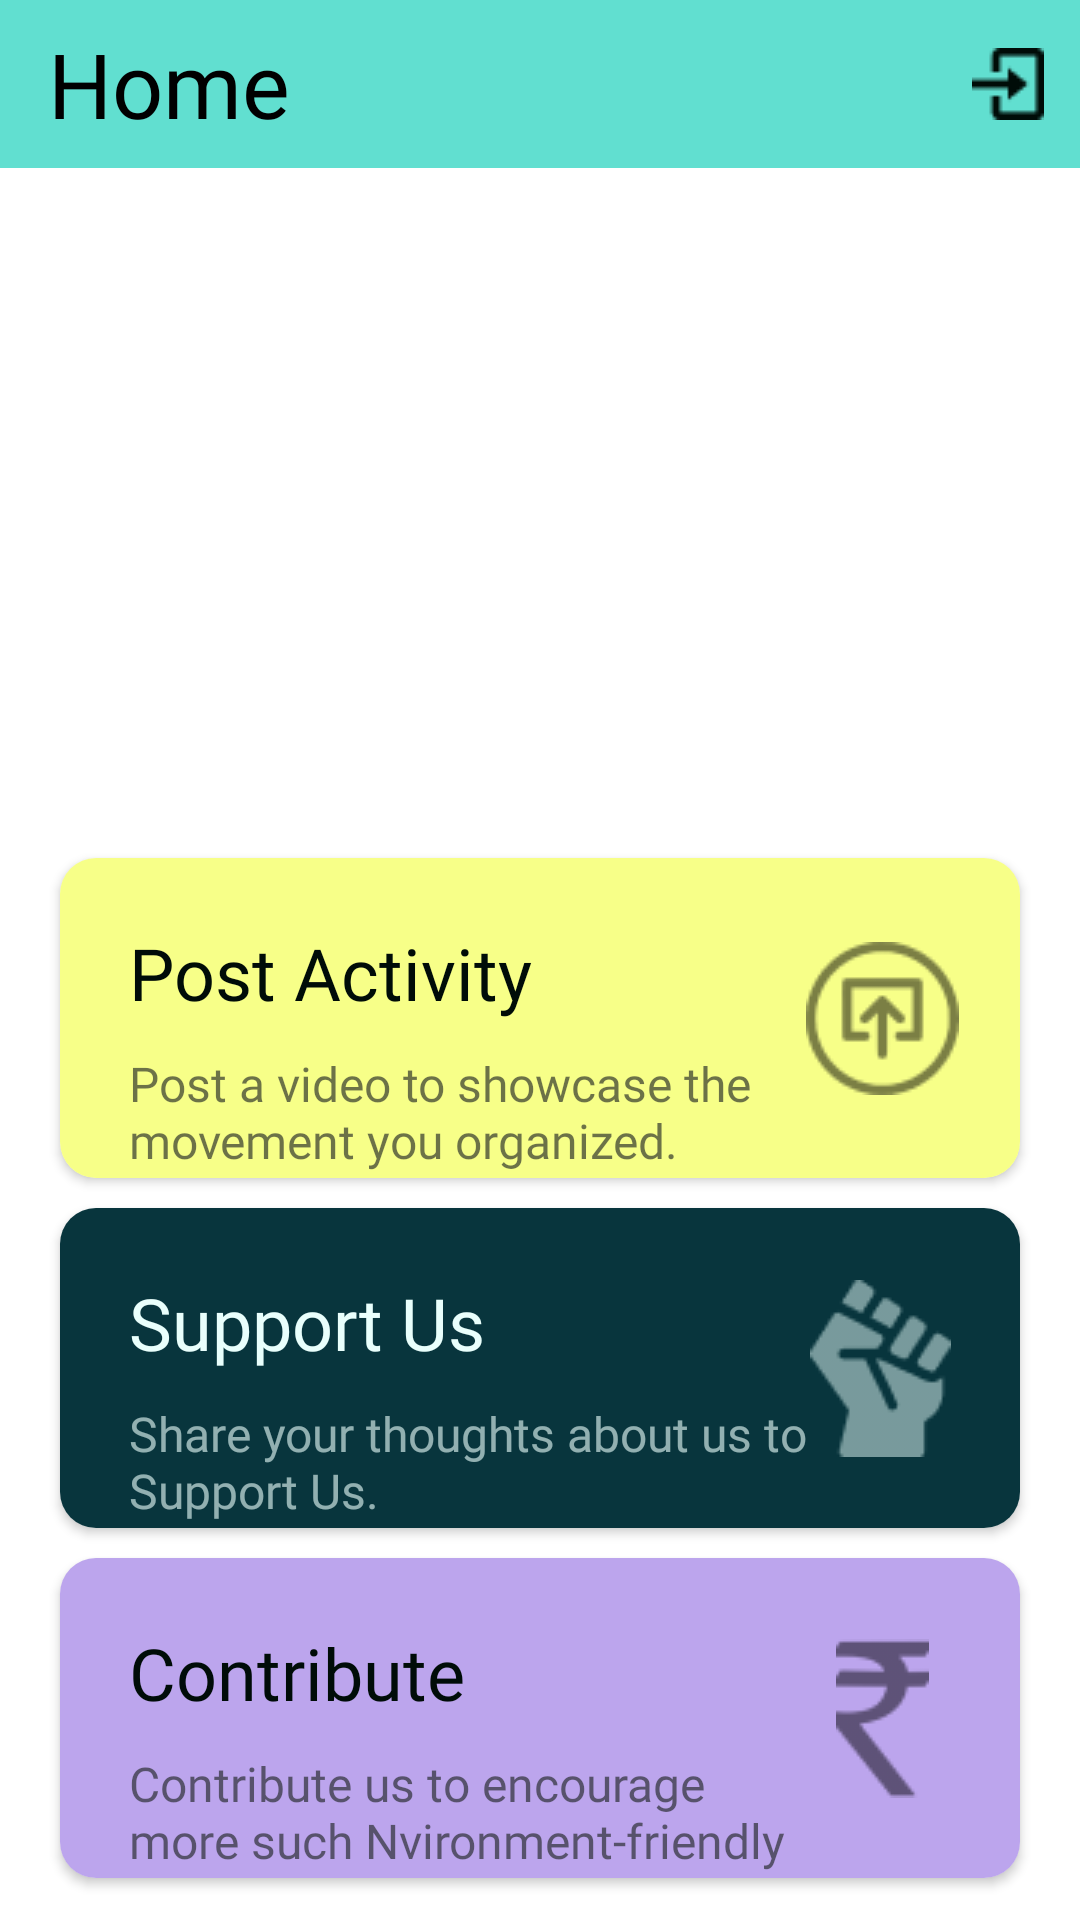

Reconstruct the res/layout file that produces this screen, plus the resources it refers to.
<!-- AndroidManifest.xml: application theme Theme.Nvironment -->
<!-- res/layout/activity_main.xml -->
<?xml version="1.0" encoding="utf-8"?>
<androidx.constraintlayout.widget.ConstraintLayout xmlns:android="http://schemas.android.com/apk/res/android"
    xmlns:app="http://schemas.android.com/apk/res-auto"
    xmlns:tools="http://schemas.android.com/tools"
    android:layout_width="match_parent"
    android:layout_height="match_parent"
    android:background="@drawable/bg"
    tools:context=".MainActivity">

    <androidx.appcompat.widget.Toolbar
        android:id="@+id/toolbar"
        android:layout_width="match_parent"
        android:layout_height="wrap_content"
        android:background="@color/blue"
        app:layout_constraintEnd_toEndOf="parent"
        app:layout_constraintStart_toStartOf="parent"
        app:layout_constraintTop_toTopOf="parent"
        app:title="Home"
        app:titleTextAppearance="@style/toolbarTitleAppearance"
        app:titleTextColor="@color/black"
        app:menu="@menu/home_nav_menu"/>

    <ImageView
        android:id="@+id/developers"
        android:layout_width="match_parent"
        android:layout_height="0dp"
        android:src="@drawable/contributors"
        app:layout_constraintDimensionRatio="1.78"
        app:layout_constraintEnd_toEndOf="parent"
        app:layout_constraintStart_toStartOf="parent"
        app:layout_constraintTop_toBottomOf="@id/toolbar" />

    <androidx.cardview.widget.CardView
        android:id="@+id/post_activity_card"
        android:layout_width="match_parent"
        android:layout_height="0dp"
        android:layout_marginStart="20dp"
        android:layout_marginTop="28dp"
        android:layout_marginEnd="20dp"
        app:cardCornerRadius="12dp"
        app:layout_constraintDimensionRatio="3"
        app:layout_constraintEnd_toEndOf="parent"
        app:layout_constraintStart_toStartOf="parent"
        app:layout_constraintTop_toBottomOf="@id/developers">

        <androidx.constraintlayout.widget.ConstraintLayout
            android:layout_width="match_parent"
            android:layout_height="match_parent"
            android:layout_gravity="center_horizontal"
            android:background="#F7FF88"
            android:visibility="visible">

            <TextView
                android:id="@+id/heading"
                android:layout_width="wrap_content"
                android:layout_height="wrap_content"
                android:layout_marginStart="23dp"
                android:layout_marginTop="22dp"
                android:fontFamily="@font/passion_one"
                android:justificationMode="inter_word"
                android:text="Post Activity"
                android:textColor="@color/blue_black"
                android:textSize="@dimen/dim_24"
                app:layout_constraintStart_toStartOf="parent"
                app:layout_constraintTop_toTopOf="parent" />

            <TextView
                android:id="@+id/description"
                android:layout_width="wrap_content"
                android:maxWidth="240dp"
                android:layout_height="wrap_content"
                android:layout_marginTop="10dp"
                android:fontFamily="@font/passion_one"
                android:text="Post a video to showcase the movement you organized."
                android:textColor="#A41F2423"
                android:textSize="@dimen/dim_16"
                app:layout_constraintStart_toStartOf="@id/heading"
                app:layout_constraintTop_toBottomOf="@+id/heading" />

            <androidx.constraintlayout.widget.Guideline
                android:id="@+id/guideline"
                android:layout_width="wrap_content"
                android:layout_height="wrap_content"
                android:orientation="vertical"
                app:layout_constraintGuide_percent="0.75" />

            <ImageView
                android:layout_width="wrap_content"
                android:layout_height="wrap_content"
                android:src="@drawable/icon_post"
                app:layout_constraintBottom_toBottomOf="parent"
                app:layout_constraintEnd_toEndOf="parent"
                app:layout_constraintStart_toStartOf="@+id/guideline"
                app:layout_constraintTop_toTopOf="parent"
                app:layout_constraintHorizontal_bias="0.3"/>

        </androidx.constraintlayout.widget.ConstraintLayout>

    </androidx.cardview.widget.CardView>

    <androidx.cardview.widget.CardView
        android:id="@+id/support_us_card"
        android:layout_width="match_parent"
        android:layout_height="0dp"
        android:layout_marginStart="20dp"
        android:layout_marginTop="10dp"
        android:layout_marginEnd="20dp"
        app:cardCornerRadius="12dp"
        app:layout_constraintDimensionRatio="3"
        app:layout_constraintEnd_toEndOf="parent"
        app:layout_constraintStart_toStartOf="parent"
        app:layout_constraintTop_toBottomOf="@id/post_activity_card">

        <androidx.constraintlayout.widget.ConstraintLayout
            android:layout_width="match_parent"
            android:layout_height="match_parent"
            android:layout_gravity="center_horizontal"
            android:background="#08353D"
            android:visibility="visible">

            <TextView
                android:id="@+id/heading2"
                android:layout_width="wrap_content"
                android:layout_height="wrap_content"
                android:layout_marginStart="23dp"
                android:layout_marginTop="22dp"
                android:fontFamily="@font/passion_one"
                android:justificationMode="inter_word"
                android:text="Support Us"
                android:textColor="@color/light_blue"
                android:textSize="@dimen/dim_24"
                app:layout_constraintStart_toStartOf="parent"
                app:layout_constraintTop_toTopOf="parent" />

            <TextView
                android:id="@+id/description2"
                android:layout_width="wrap_content"
                android:maxWidth="240dp"
                android:layout_height="wrap_content"
                android:layout_marginTop="10dp"
                android:fontFamily="@font/passion_one"
                android:text="Share your thoughts about us to Support Us."
                android:textColor="#9CE9FFFC"
                android:textSize="@dimen/dim_16"
                app:layout_constraintStart_toStartOf="@id/heading2"
                app:layout_constraintTop_toBottomOf="@+id/heading2" />

            <androidx.constraintlayout.widget.Guideline
                android:id="@+id/guideline2"
                android:layout_width="wrap_content"
                android:layout_height="wrap_content"
                android:orientation="vertical"
                app:layout_constraintGuide_percent="0.75" />

            <ImageView
                android:layout_width="wrap_content"
                android:layout_height="wrap_content"
                android:src="@drawable/icon_support_us"
                app:layout_constraintBottom_toBottomOf="parent"
                app:layout_constraintEnd_toEndOf="parent"
                app:layout_constraintStart_toStartOf="@+id/guideline2"
                app:layout_constraintTop_toTopOf="parent"
                app:layout_constraintHorizontal_bias="0.3"/>

        </androidx.constraintlayout.widget.ConstraintLayout>

    </androidx.cardview.widget.CardView>

    <androidx.cardview.widget.CardView
        android:id="@+id/contribute_card"
        android:layout_width="match_parent"
        android:layout_height="0dp"
        android:layout_marginStart="20dp"
        android:layout_marginTop="10dp"
        android:layout_marginEnd="20dp"
        app:cardCornerRadius="12dp"
        app:layout_constraintDimensionRatio="3"
        app:layout_constraintEnd_toEndOf="parent"
        app:layout_constraintStart_toStartOf="parent"
        app:layout_constraintTop_toBottomOf="@id/support_us_card">

        <androidx.constraintlayout.widget.ConstraintLayout
            android:layout_width="match_parent"
            android:layout_height="match_parent"
            android:layout_gravity="center_horizontal"
            android:background="#BCA5ED"
            android:visibility="visible">

            <TextView
                android:id="@+id/heading3"
                android:layout_width="wrap_content"
                android:layout_height="wrap_content"
                android:layout_marginStart="23dp"
                android:layout_marginTop="22dp"
                android:fontFamily="@font/passion_one"
                android:justificationMode="inter_word"
                android:text="Contribute"
                android:textColor="@color/blue_black"
                android:textSize="@dimen/dim_24"
                app:layout_constraintStart_toStartOf="parent"
                app:layout_constraintTop_toTopOf="parent" />

            <TextView
                android:id="@+id/description3"
                android:layout_width="wrap_content"
                android:maxWidth="240dp"
                android:layout_height="wrap_content"
                android:layout_marginTop="10dp"
                android:fontFamily="@font/passion_one"
                android:text="Contribute us to encourage more such Nvironment-friendly activites."
                android:textColor="#A41F2423"
                android:textSize="@dimen/dim_16"
                app:layout_constraintStart_toStartOf="@id/heading3"
                app:layout_constraintTop_toBottomOf="@+id/heading3" />

            <androidx.constraintlayout.widget.Guideline
                android:id="@+id/guideline3"
                android:layout_width="wrap_content"
                android:layout_height="wrap_content"
                android:orientation="vertical"
                app:layout_constraintGuide_percent="0.75" />

            <ImageView
                android:layout_width="wrap_content"
                android:layout_height="wrap_content"
                android:src="@drawable/icon_contribute"
                app:layout_constraintBottom_toBottomOf="parent"
                app:layout_constraintEnd_toEndOf="parent"
                app:layout_constraintStart_toStartOf="@+id/guideline3"
                app:layout_constraintTop_toTopOf="parent"
                app:layout_constraintHorizontal_bias="0.38"/>

        </androidx.constraintlayout.widget.ConstraintLayout>

    </androidx.cardview.widget.CardView>

</androidx.constraintlayout.widget.ConstraintLayout>
<!-- resources referenced by this layout -->
<resources>
  <color name="black">#FF000000</color>
  <color name="blue">#61DFD0</color>
  <color name="blue_black">#000C08</color>
  <color name="light_blue">#E9FFFC</color>
  <dimen name="dim_16">16dp</dimen>
  <dimen name="dim_24">24dp</dimen>
  <!-- drawable icon_contribute: png bitmap (drawable, 1094 bytes) -->
  <!-- drawable icon_post: png bitmap (drawable, 2604 bytes) -->
  <!-- drawable icon_support_us: png bitmap (drawable, 1558 bytes) -->
  <style name="toolbarTitleAppearance" parent="TextAppearance.AppCompat.Widget.ActionBar.Title">
          <item name="android:textSize">@dimen/nav_dim_30</item>
          <item name="fontFamily">@font/passion_one</item>
      </style>
  <style name="Theme.Nvironment" parent="Theme.MaterialComponents.DayNight.NoActionBar">
          
          <item name="colorPrimary">@color/purple_500</item>
          <item name="colorPrimaryVariant">@color/purple_700</item>
          <item name="colorOnPrimary">@color/white</item>
          
          <item name="colorSecondary">@color/teal_200</item>
          <item name="colorSecondaryVariant">@color/teal_700</item>
          <item name="colorOnSecondary">@color/black</item>
          
          <item name="android:statusBarColor">@color/black    </item>
          
      </style>
  <dimen name="nav_dim_30">30dp</dimen>
  <color name="purple_500">#FF6200EE</color>
  <color name="purple_700">#FF3700B3</color>
  <color name="white">#FFFFFFFF</color>
  <color name="teal_200">#FF03DAC5</color>
  <color name="teal_700">#FF018786</color>
</resources>
